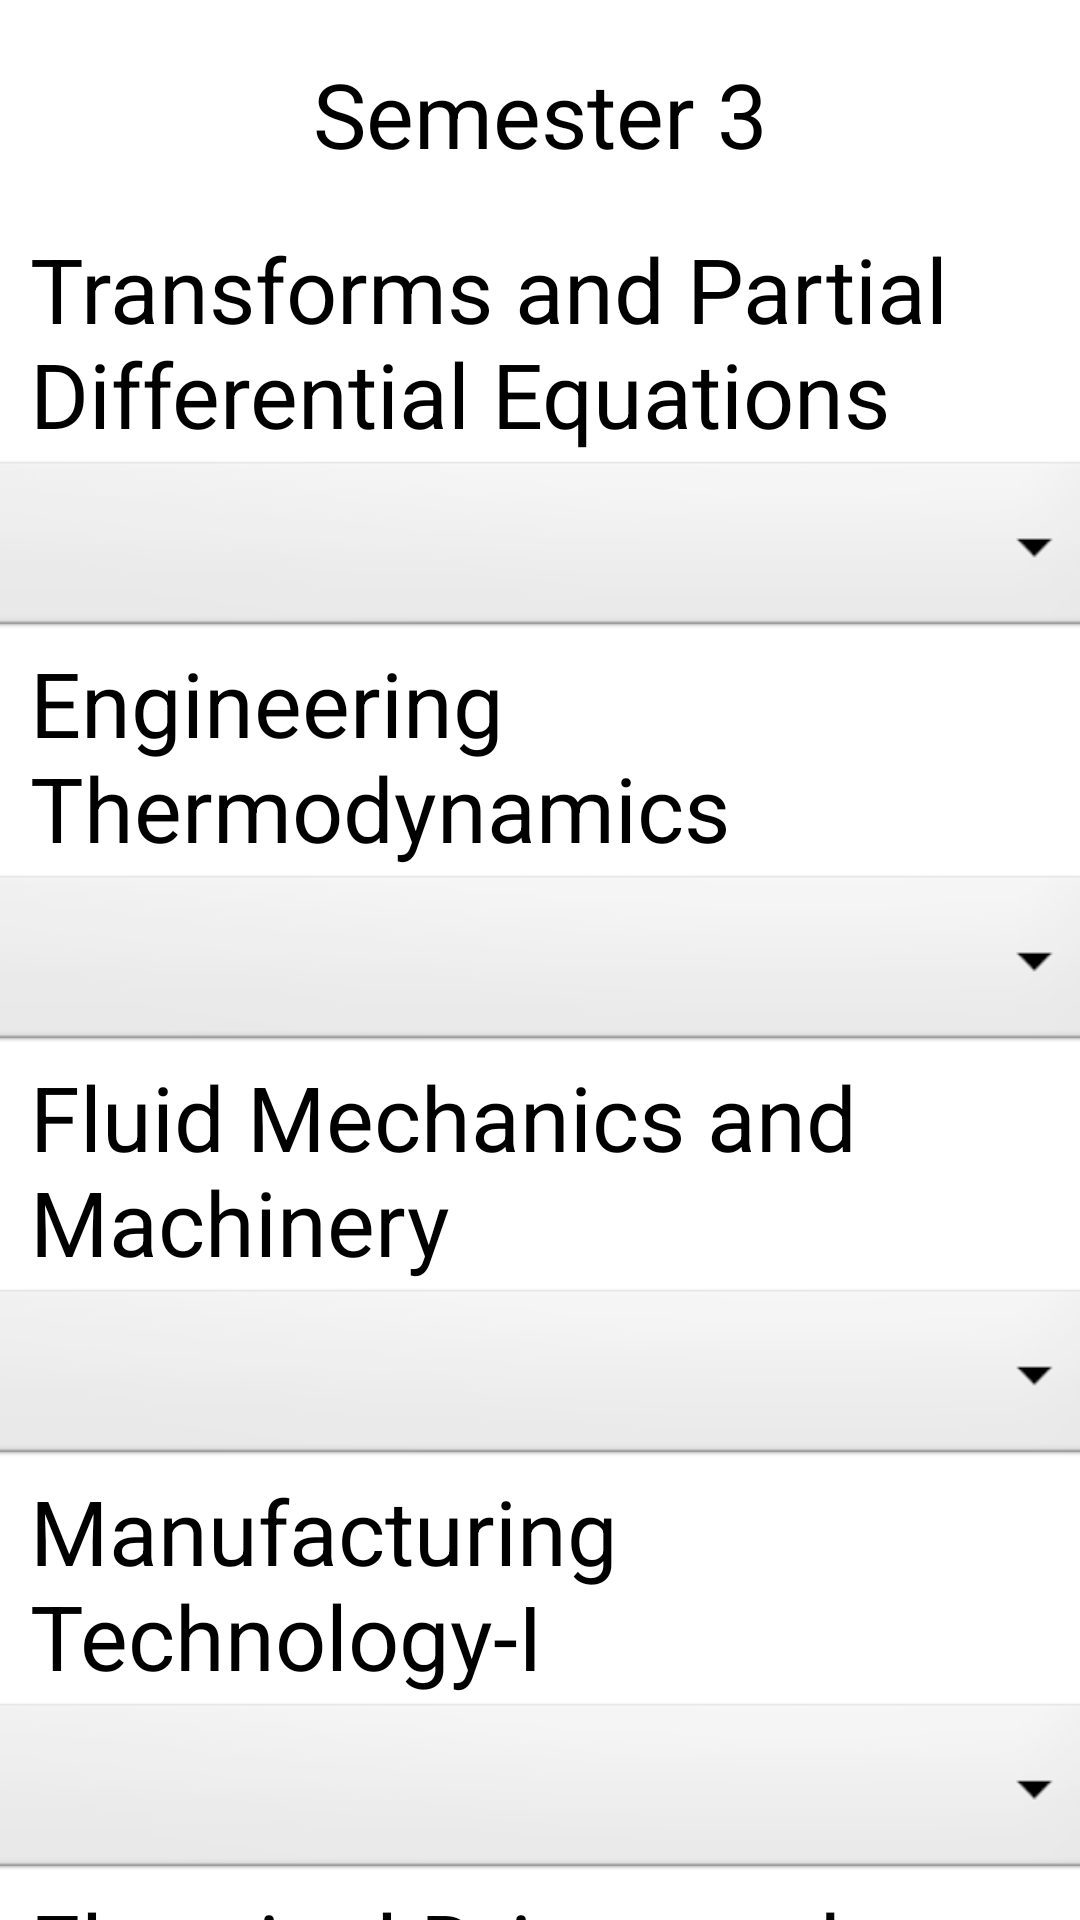

Reconstruct the res/layout file that produces this screen, plus the resources it refers to.
<!-- AndroidManifest.xml: application theme Theme.GPACALCULATOR -->
<!-- res/layout/sem3_mech_sgpa.xml -->
<?xml version="1.0" encoding="utf-8"?>
<androidx.constraintlayout.widget.ConstraintLayout xmlns:android="http://schemas.android.com/apk/res/android"
    xmlns:app="http://schemas.android.com/apk/res-auto"
    xmlns:tools="http://schemas.android.com/tools"
    android:layout_width="match_parent"
    android:layout_height="match_parent"
    tools:context=".sem3_mech_sgpa">
    <ScrollView
        android:layout_width="match_parent"
        android:layout_height="match_parent"
        app:layout_constraintBottom_toBottomOf="parent"
        app:layout_constraintStart_toStartOf="parent">

        <LinearLayout
            android:layout_width="match_parent"
            android:layout_height="match_parent"
            android:orientation="vertical">

            <TextView
                android:layout_width="match_parent"
                android:layout_height="76dp"
                android:text="Semester 3"
                android:textSize="30dp"
                android:gravity="center"
                />
            <TextView
                android:layout_width="match_parent"
                android:layout_height="76dp"
                android:layout_marginLeft="10dp"
                android:text="Transforms and Partial Differential Equations"
                
                android:textSize="30dp"
                />
            <Spinner
                android:id="@+id/spinner2"
                android:layout_width="377dp"
                android:layout_height="62dp"
                android:layout_gravity="center"
                android:background="@android:drawable/btn_dropdown" />
            <TextView
                android:layout_width="match_parent"
                android:layout_height="76dp"
                android:layout_marginLeft="10dp"
                android:text="Engineering Thermodynamics"
                
                android:textSize="30dp"
                />
            <Spinner
                android:id="@+id/spinner3"
                android:layout_width="377dp"
                android:layout_height="62dp"
                android:layout_gravity="center"
                android:background="@android:drawable/btn_dropdown" />
            <TextView
                android:layout_width="match_parent"
                android:layout_height="76dp"
                android:layout_marginLeft="10dp"
                android:text="Fluid Mechanics and Machinery "
                
                android:textSize="30dp"
                />
            <Spinner
                android:id="@+id/spinner4"
                android:layout_width="377dp"
                android:layout_height="62dp"
                android:layout_gravity="center"
                android:background="@android:drawable/btn_dropdown" />
            <TextView
                android:layout_width="match_parent"
                android:layout_height="76dp"
                android:layout_marginLeft="10dp"
                android:text="Manufacturing Technology-I"
                
                android:textSize="30dp"
                />
            <Spinner
                android:id="@+id/spinner5"
                android:layout_width="377dp"
                android:layout_height="62dp"
                android:layout_gravity="center"
                android:background="@android:drawable/btn_dropdown" />
            <TextView
                android:layout_width="match_parent"
                android:layout_height="76dp"
                android:layout_marginLeft="10dp"
                android:text="Electrical Drives and Controls"
                
                android:textSize="30dp"
                />
            <Spinner
                android:id="@+id/spinner6"
                android:layout_width="377dp"
                android:layout_height="62dp"
                android:layout_marginTop="30dp"
                android:layout_gravity="center"
                android:background="@android:drawable/btn_dropdown" />
            <TextView
                android:layout_width="match_parent"
                android:layout_height="76dp"
                android:text="Manufacturing Technology Lab"
                
                android:textSize="30dp"
                android:layout_marginLeft="10dp"
                />
            <Spinner
                android:id="@+id/spinner7"
                android:layout_width="377dp"
                android:layout_height="62dp"
                android:layout_gravity="center"
                android:background="@android:drawable/btn_dropdown" />
            <TextView
                android:layout_width="match_parent"
                android:layout_height="76dp"
                android:text="Computer Aided Machine Drawing"
                android:layout_marginLeft="10dp"
                
                android:textSize="30dp"
                />
            <Spinner
                android:id="@+id/spinner8"
                android:layout_width="377dp"
                android:layout_height="62dp"
                android:layout_gravity="center"
                android:layout_marginTop="30dp"
                android:background="@android:drawable/btn_dropdown" />
            <TextView
                android:layout_width="match_parent"
                android:layout_height="76dp"
                android:text="Electrical Engineering Lab"
                android:layout_marginLeft="10dp"
                android:layout_marginTop="1dp"
                android:textSize="30dp"
                />
            <Spinner
                android:id="@+id/spinner9"
                android:layout_width="377dp"
                android:layout_height="62dp"
                android:layout_gravity="center"
                android:background="@android:drawable/btn_dropdown" />
            <TextView
                android:layout_width="match_parent"
                android:layout_height="76dp"
                android:text="Interpersonal Skills Listening and Speaking "
                android:layout_marginLeft="10dp"
                android:layout_marginTop="1dp"
                android:textSize="30dp"
                />
            <Spinner
                android:id="@+id/spinner10"
                android:layout_width="377dp"
                android:layout_height="62dp"
                android:layout_gravity="center"
                android:background="@android:drawable/btn_dropdown" />
            <Button
                android:id="@+id/button"
                android:layout_width="165dp"
                android:layout_marginTop="20dp"
                android:layout_height="69dp"
                android:layout_gravity="center"
                android:text="Show SGPA" />

            <TextView
                android:id="@+id/textView"
                android:layout_width="match_parent"
                android:layout_height="124dp"
                android:textSize="30dp"
                android:layout_marginLeft="10dp"
                android:layout_marginTop="30dp"
                android:textStyle="bold"
                android:text="" />
        </LinearLayout>
    </ScrollView>
</androidx.constraintlayout.widget.ConstraintLayout>
<!-- resources referenced by this layout -->
<resources>

</resources>
